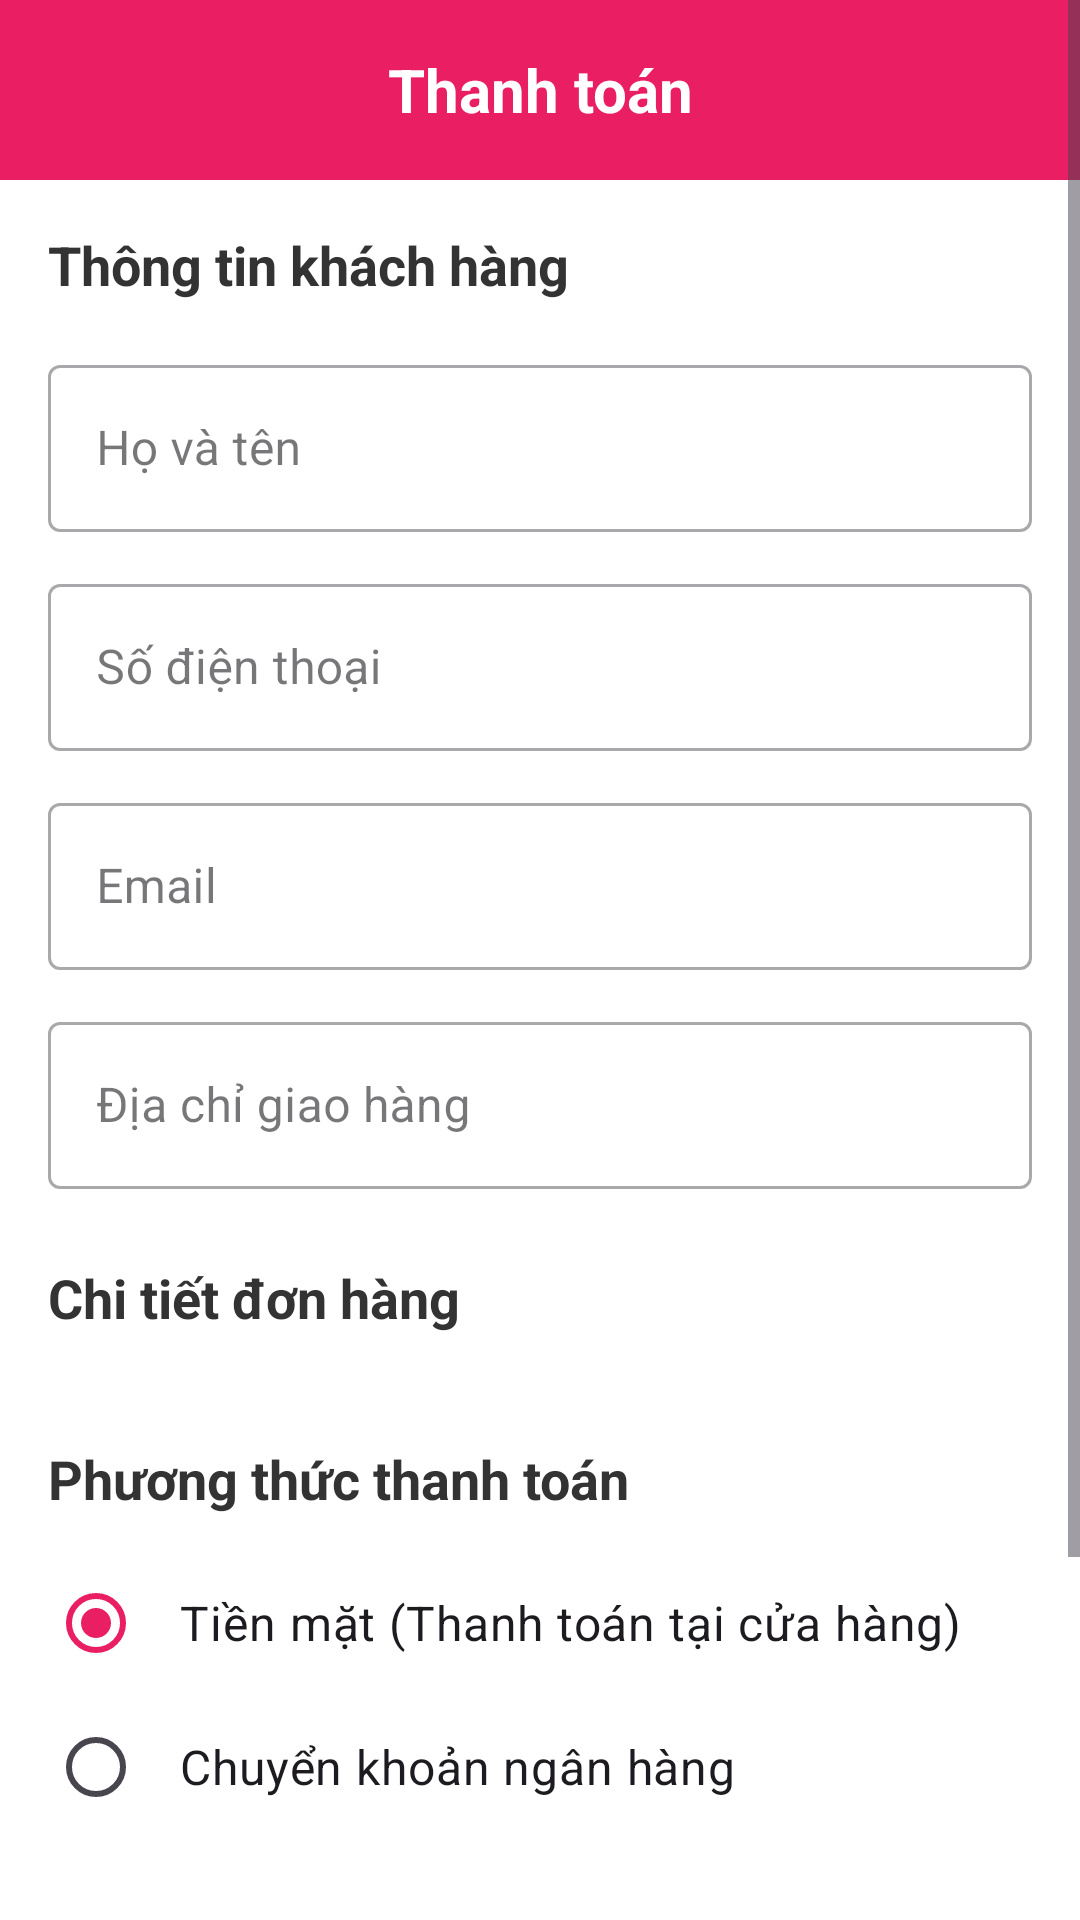

Here is an Android app screen rendered from its layout file. Give the layout XML and the strings, colors and styles it references.
<!-- AndroidManifest.xml: application theme Theme.FlowerShop -->
<!-- res/layout/activity_checkout.xml -->
<?xml version="1.0" encoding="utf-8"?>
<ScrollView xmlns:android="http://schemas.android.com/apk/res/android"
    xmlns:app="http://schemas.android.com/apk/res-auto"
    android:layout_width="match_parent"
    android:layout_height="match_parent"
    android:background="#FFFFFF">

    <LinearLayout
        android:layout_width="match_parent"
        android:layout_height="wrap_content"
        android:orientation="vertical">

        <LinearLayout
            android:layout_width="match_parent"
            android:layout_height="60dp"
            android:background="#E91E63"
            android:orientation="horizontal"
            android:padding="16dp"
            android:gravity="center_vertical">

            <ImageButton
                android:id="@+id/btnBack"
                android:layout_width="40dp"
                android:layout_height="40dp"
                android:background="?attr/selectableItemBackgroundBorderless"
                android:src="@drawable/ic_back"
                android:contentDescription="Back" />

            <TextView
                android:layout_width="0dp"
                android:layout_height="wrap_content"
                android:layout_weight="1"
                android:text="Thanh toán"
                android:textColor="#FFFFFF"
                android:textSize="20sp"
                android:textStyle="bold"
                android:gravity="center" />

            <View android:layout_width="40dp" android:layout_height="40dp" />
        </LinearLayout>

        <LinearLayout
            android:layout_width="match_parent"
            android:layout_height="wrap_content"
            android:orientation="vertical"
            android:padding="16dp">

            <TextView
                android:layout_width="wrap_content"
                android:layout_height="wrap_content"
                android:text="Thông tin khách hàng"
                android:textSize="18sp"
                android:textStyle="bold"
                android:textColor="#333333"
                android:layout_marginBottom="16dp" />

            <com.google.android.material.textfield.TextInputLayout
                android:layout_width="match_parent"
                android:layout_height="wrap_content"
                android:layout_marginBottom="12dp"
                style="@style/Widget.MaterialComponents.TextInputLayout.OutlinedBox">
                <com.google.android.material.textfield.TextInputEditText
                    android:id="@+id/etName"
                    android:layout_width="match_parent"
                    android:layout_height="wrap_content"
                    android:hint="Họ và tên"
                    android:inputType="textPersonName" />
            </com.google.android.material.textfield.TextInputLayout>

            <com.google.android.material.textfield.TextInputLayout
                android:layout_width="match_parent"
                android:layout_height="wrap_content"
                android:layout_marginBottom="12dp"
                style="@style/Widget.MaterialComponents.TextInputLayout.OutlinedBox">
                <com.google.android.material.textfield.TextInputEditText
                    android:id="@+id/etPhone"
                    android:layout_width="match_parent"
                    android:layout_height="wrap_content"
                    android:hint="Số điện thoại"
                    android:inputType="phone" />
            </com.google.android.material.textfield.TextInputLayout>

            <com.google.android.material.textfield.TextInputLayout
                android:layout_width="match_parent"
                android:layout_height="wrap_content"
                android:layout_marginBottom="12dp"
                style="@style/Widget.MaterialComponents.TextInputLayout.OutlinedBox">
                <com.google.android.material.textfield.TextInputEditText
                    android:id="@+id/etEmail"
                    android:layout_width="match_parent"
                    android:layout_height="wrap_content"
                    android:hint="Email"
                    android:inputType="textEmailAddress" />
            </com.google.android.material.textfield.TextInputLayout>

            <com.google.android.material.textfield.TextInputLayout
                android:layout_width="match_parent"
                android:layout_height="wrap_content"
                android:layout_marginBottom="24dp"
                style="@style/Widget.MaterialComponents.TextInputLayout.OutlinedBox">
                <com.google.android.material.textfield.TextInputEditText
                    android:id="@+id/etAddress"
                    android:layout_width="match_parent"
                    android:layout_height="wrap_content"
                    android:hint="Địa chỉ giao hàng"
                    android:inputType="textPostalAddress" />
            </com.google.android.material.textfield.TextInputLayout>

            <TextView
                android:layout_width="wrap_content"
                android:layout_height="wrap_content"
                android:text="Chi tiết đơn hàng"
                android:textSize="18sp"
                android:textStyle="bold"
                android:textColor="#333333"
                android:layout_marginBottom="12dp" />

            <LinearLayout
                android:id="@+id/layoutOrderItems"
                android:layout_width="match_parent"
                android:layout_height="wrap_content"
                android:orientation="vertical"
                android:layout_marginBottom="24dp" />

            <TextView
                android:layout_width="wrap_content"
                android:layout_height="wrap_content"
                android:text="Phương thức thanh toán"
                android:textSize="18sp"
                android:textStyle="bold"
                android:textColor="#333333"
                android:layout_marginBottom="12dp" />

            <RadioGroup
                android:id="@+id/rgPaymentMethod"
                android:layout_width="match_parent"
                android:layout_height="wrap_content"
                android:orientation="vertical">

                <RadioButton
                    android:id="@+id/rbCash"
                    android:layout_width="match_parent"
                    android:layout_height="wrap_content"
                    android:checked="true"
                    android:text="Tiền mặt (Thanh toán tại cửa hàng)"
                    android:textSize="16sp"
                    android:padding="12dp"
                    android:buttonTint="#E91E63" />

                <RadioButton
                    android:id="@+id/rbTransfer"
                    android:layout_width="match_parent"
                    android:layout_height="wrap_content"
                    android:text="Chuyển khoản ngân hàng"
                    android:textSize="16sp"
                    android:padding="12dp"
                    android:buttonTint="#E91E63" />
            </RadioGroup>
        </LinearLayout>

        <LinearLayout
            android:layout_width="match_parent"
            android:layout_height="wrap_content"
            android:orientation="horizontal"
            android:padding="16dp"
            android:background="#F5F5F5"
            android:layout_marginTop="16dp">
            <TextView
                android:layout_width="0dp"
                android:layout_height="wrap_content"
                android:layout_weight="1"
                android:text="Tổng thanh toán:"
                android:textSize="18sp"
                android:textStyle="bold" />
            <TextView
                android:id="@+id/tvTotalAmount"
                android:layout_width="wrap_content"
                android:layout_height="wrap_content"
                android:text="0 VND"
                android:textSize="18sp"
                android:textColor="#E91E63"
                android:textStyle="bold" />
        </LinearLayout>

        <Button
            android:id="@+id/btnConfirm"
            android:layout_width="match_parent"
            android:layout_height="56dp"
            android:layout_margin="16dp"
            android:text="Xác nhận thanh toán"
            android:textSize="16sp"
            android:textColor="#FFFFFF"
            android:backgroundTint="#E91E63" />
    </LinearLayout>
</ScrollView>
<!-- resources referenced by this layout -->
<resources>
  <style name="Theme.FlowerShop" parent="Base.Theme.FlowerShop" />
  <style name="Base.Theme.FlowerShop" parent="Theme.Material3.DayNight.NoActionBar">
          <item name="colorPrimary">#E91E63</item>
          <item name="colorPrimaryVariant">#C2185B</item>
          <item name="colorOnPrimary">#FFFFFF</item>
  
          <item name="android:statusBarColor">#E35A8C</item>
  
          <item name="android:windowLightStatusBar">false</item>
  
          <item name="android:navigationBarColor">#FFFFFF</item>
      </style>
</resources>
